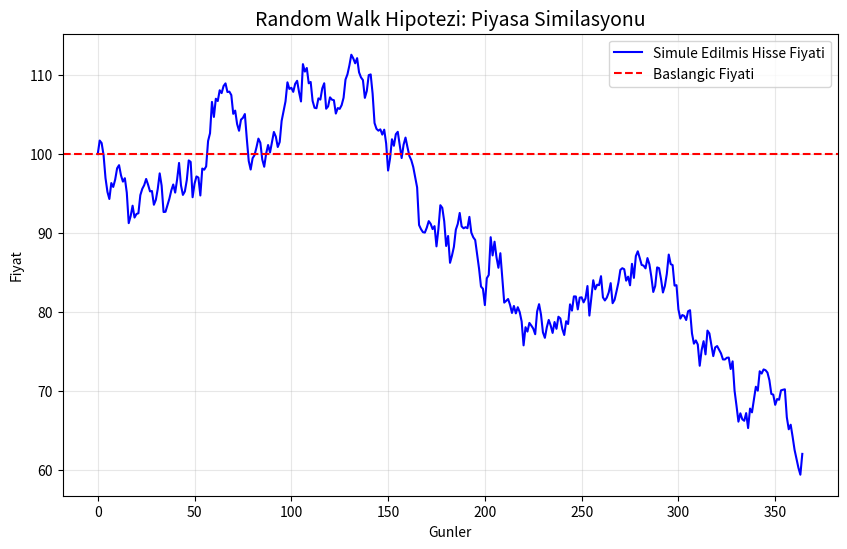

The script that saved this image:
import numpy as np
import matplotlib.pyplot as plt

def simulate_stock_price(start_price:float, days: int, volatility:float) -> np.ndarray: 
    """
    :param start_price: Başlangıç fiyatı
    :param days: Simüle edilecek gün sayısı
    :param volatility: Günlük değişim şidetti (Standart Sapma)
    """

    dt = 1
    
    price = np.zeros(days)
    price[0] = start_price
    
    for t in range(1, days):
        shock = np.random.randn() * volatility
        price[t] = price[t - 1] + shock

    return price

start_price = 100
days = 365
volatility = 1.5

series = simulate_stock_price(start_price, days, volatility)

plt.figure(figsize=(10, 6))
plt.plot(series, label="Simule Edilmis Hisse Fiyati", color='blue', linewidth=1.5)
plt.title("Random Walk Hipotezi: Piyasa Similasyonu", fontsize=14)
plt.xlabel('Gunler')
plt.ylabel('Fiyat')
plt.axhline(y=start_price, color='r', linestyle='--', label='Baslangic Fiyati')
plt.legend()
plt.grid(True, alpha=0.3)
plt.show()